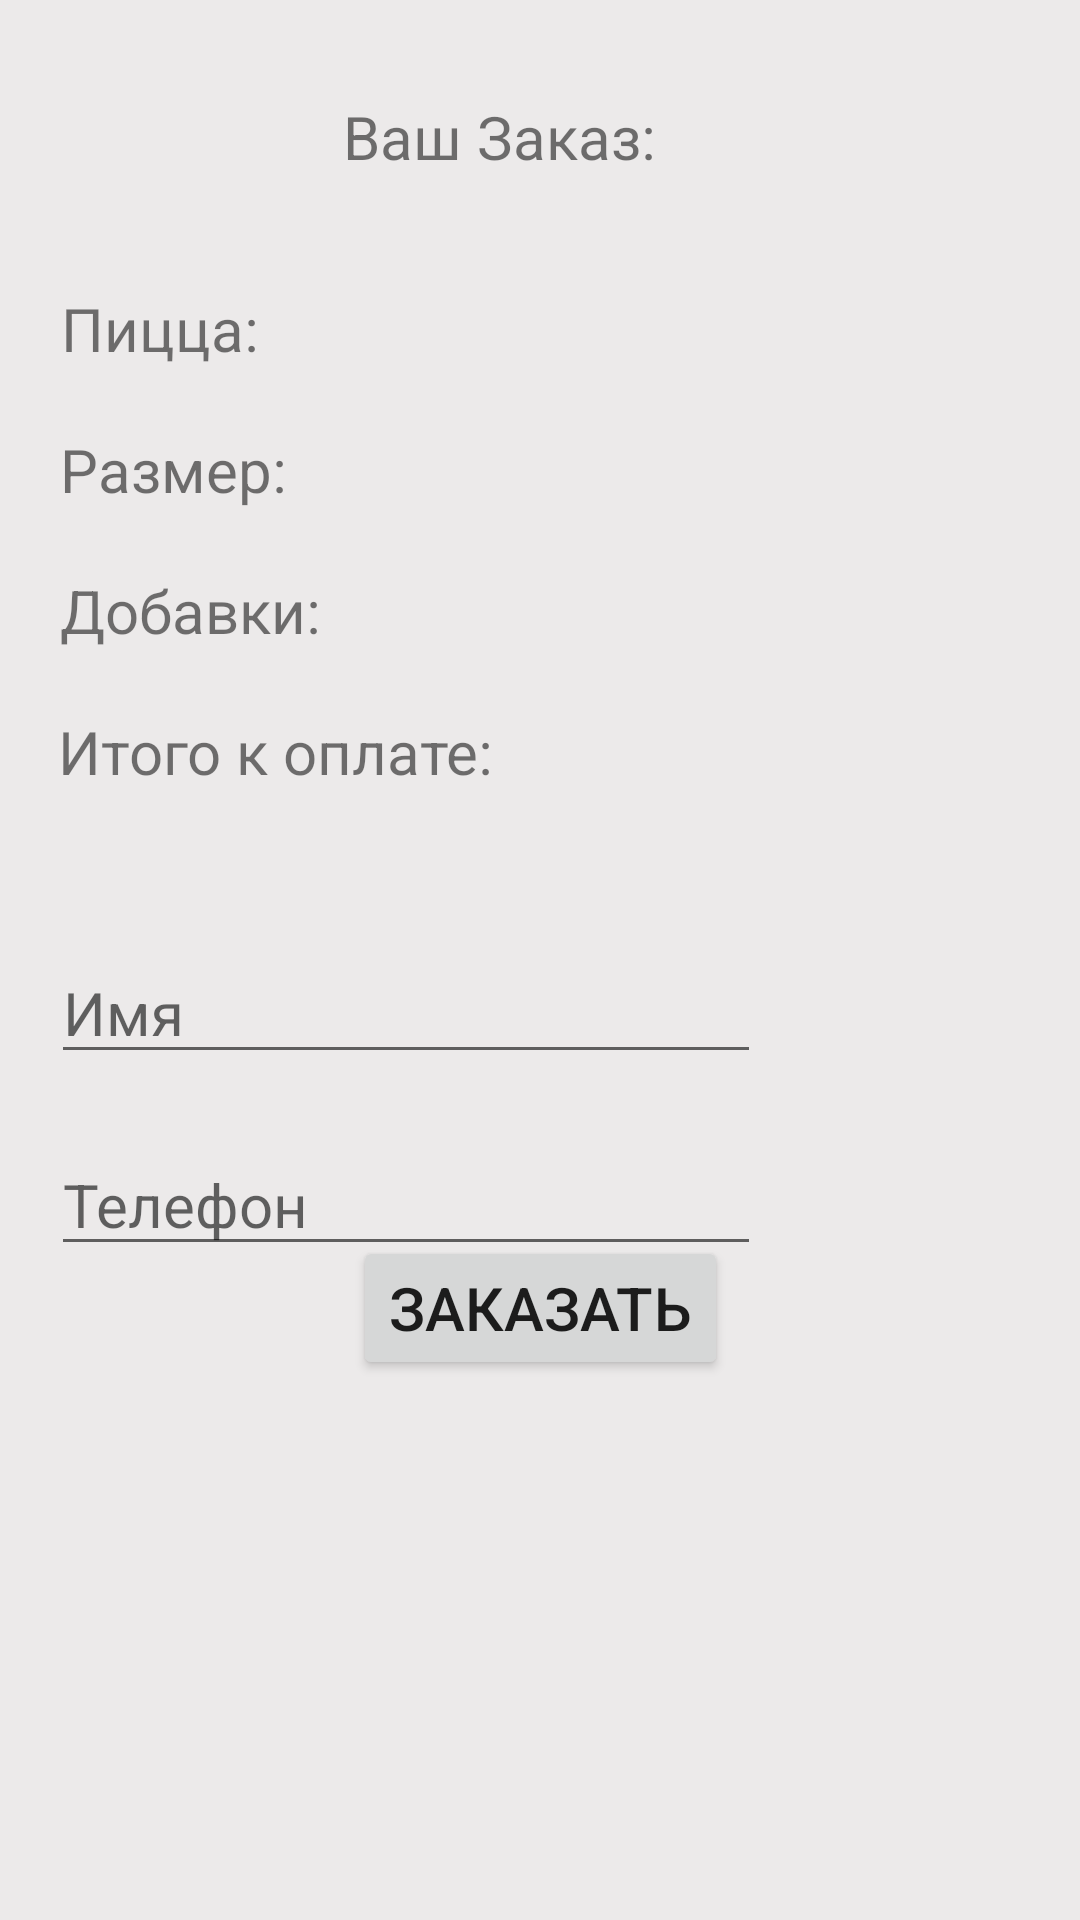

The Android layout XML behind this screen, and the referenced resources:
<!-- AndroidManifest.xml: application theme Theme.Dz5 -->
<!-- res/layout/activity_third.xml -->
<?xml version="1.0" encoding="utf-8"?>
<androidx.constraintlayout.widget.ConstraintLayout xmlns:android="http://schemas.android.com/apk/res/android"
    xmlns:app="http://schemas.android.com/apk/res-auto"
    xmlns:tools="http://schemas.android.com/tools"
    android:layout_width="match_parent"
    android:layout_height="match_parent"
    tools:context=".ThirdActivity"
    android:background="#ECEAEA">

    <Button
        android:id="@+id/btnOrder"
        android:layout_width="wrap_content"
        android:layout_height="wrap_content"
        android:layout_marginBottom="180dp"
        android:text="Заказать"
        android:textSize="20sp"
        app:layout_constraintBottom_toBottomOf="parent"
        app:layout_constraintEnd_toEndOf="parent"
        app:layout_constraintStart_toStartOf="parent" />

    <EditText
        android:id="@+id/etClientName"
        android:layout_width="wrap_content"
        android:layout_height="wrap_content"
        android:layout_marginTop="50dp"
        android:ems="10"
        android:hint="Имя"
        android:inputType="text"
        android:textSize="20sp"
        app:layout_constraintEnd_toEndOf="parent"
        app:layout_constraintHorizontal_bias="0.137"
        app:layout_constraintStart_toStartOf="parent"
        app:layout_constraintTop_toBottomOf="@+id/tvSum" />

    <EditText
        android:id="@+id/etClientPhone"
        android:layout_width="wrap_content"
        android:layout_height="wrap_content"
        android:layout_marginTop="20dp"
        android:ems="10"
        android:hint="Телефон"
        android:inputType="phone"
        android:textSize="20sp"
        app:layout_constraintEnd_toEndOf="parent"
        app:layout_constraintHorizontal_bias="0.137"
        app:layout_constraintStart_toStartOf="parent"
        app:layout_constraintTop_toBottomOf="@+id/etClientName" />

    <TextView
        android:id="@+id/tvName"
        android:layout_width="wrap_content"
        android:layout_height="wrap_content"
        android:layout_marginTop="96dp"
        android:text="Пицца: "
        android:textSize="20sp"
        app:layout_constraintEnd_toEndOf="parent"
        app:layout_constraintHorizontal_bias="0.07"
        app:layout_constraintStart_toStartOf="parent"
        app:layout_constraintTop_toTopOf="parent" />

    <TextView
        android:id="@+id/tvSum"
        android:layout_width="wrap_content"
        android:layout_height="wrap_content"
        android:layout_marginTop="20dp"
        android:text="Итого к оплате: "
        android:textSize="20sp"
        app:layout_constraintEnd_toEndOf="parent"
        app:layout_constraintHorizontal_bias="0.092"
        app:layout_constraintStart_toStartOf="parent"
        app:layout_constraintTop_toBottomOf="@+id/tvAdditions" />

    <TextView
        android:id="@+id/tvAdditions"
        android:layout_width="wrap_content"
        android:layout_height="wrap_content"
        android:layout_marginTop="20dp"
        android:text="Добавки: "
        android:textSize="20sp"
        app:layout_constraintEnd_toEndOf="parent"
        app:layout_constraintHorizontal_bias="0.075"
        app:layout_constraintStart_toStartOf="parent"
        app:layout_constraintTop_toBottomOf="@+id/tvSize" />

    <TextView
        android:id="@+id/tvSize"
        android:layout_width="wrap_content"
        android:layout_height="wrap_content"
        android:layout_marginTop="20dp"
        android:text="Размер: "
        android:textSize="20sp"
        app:layout_constraintEnd_toEndOf="parent"
        app:layout_constraintHorizontal_bias="0.072"
        app:layout_constraintStart_toStartOf="parent"
        app:layout_constraintTop_toBottomOf="@+id/tvName" />

    <TextView
        android:id="@+id/textView4"
        android:layout_width="wrap_content"
        android:layout_height="wrap_content"
        android:layout_marginTop="32dp"
        android:text="Ваш Заказ:"
        android:textSize="20sp"
        app:layout_constraintEnd_toEndOf="parent"
        app:layout_constraintHorizontal_bias="0.447"
        app:layout_constraintStart_toStartOf="parent"
        app:layout_constraintTop_toTopOf="parent" />
</androidx.constraintlayout.widget.ConstraintLayout>
<!-- resources referenced by this layout -->
<resources>
  <style name="Theme.Dz5" parent="Base.Theme.Dz5" />
  <style name="Base.Theme.Dz5" parent="Theme.MaterialComponents.DayNight.DarkActionBar">
          
          
      </style>
</resources>
